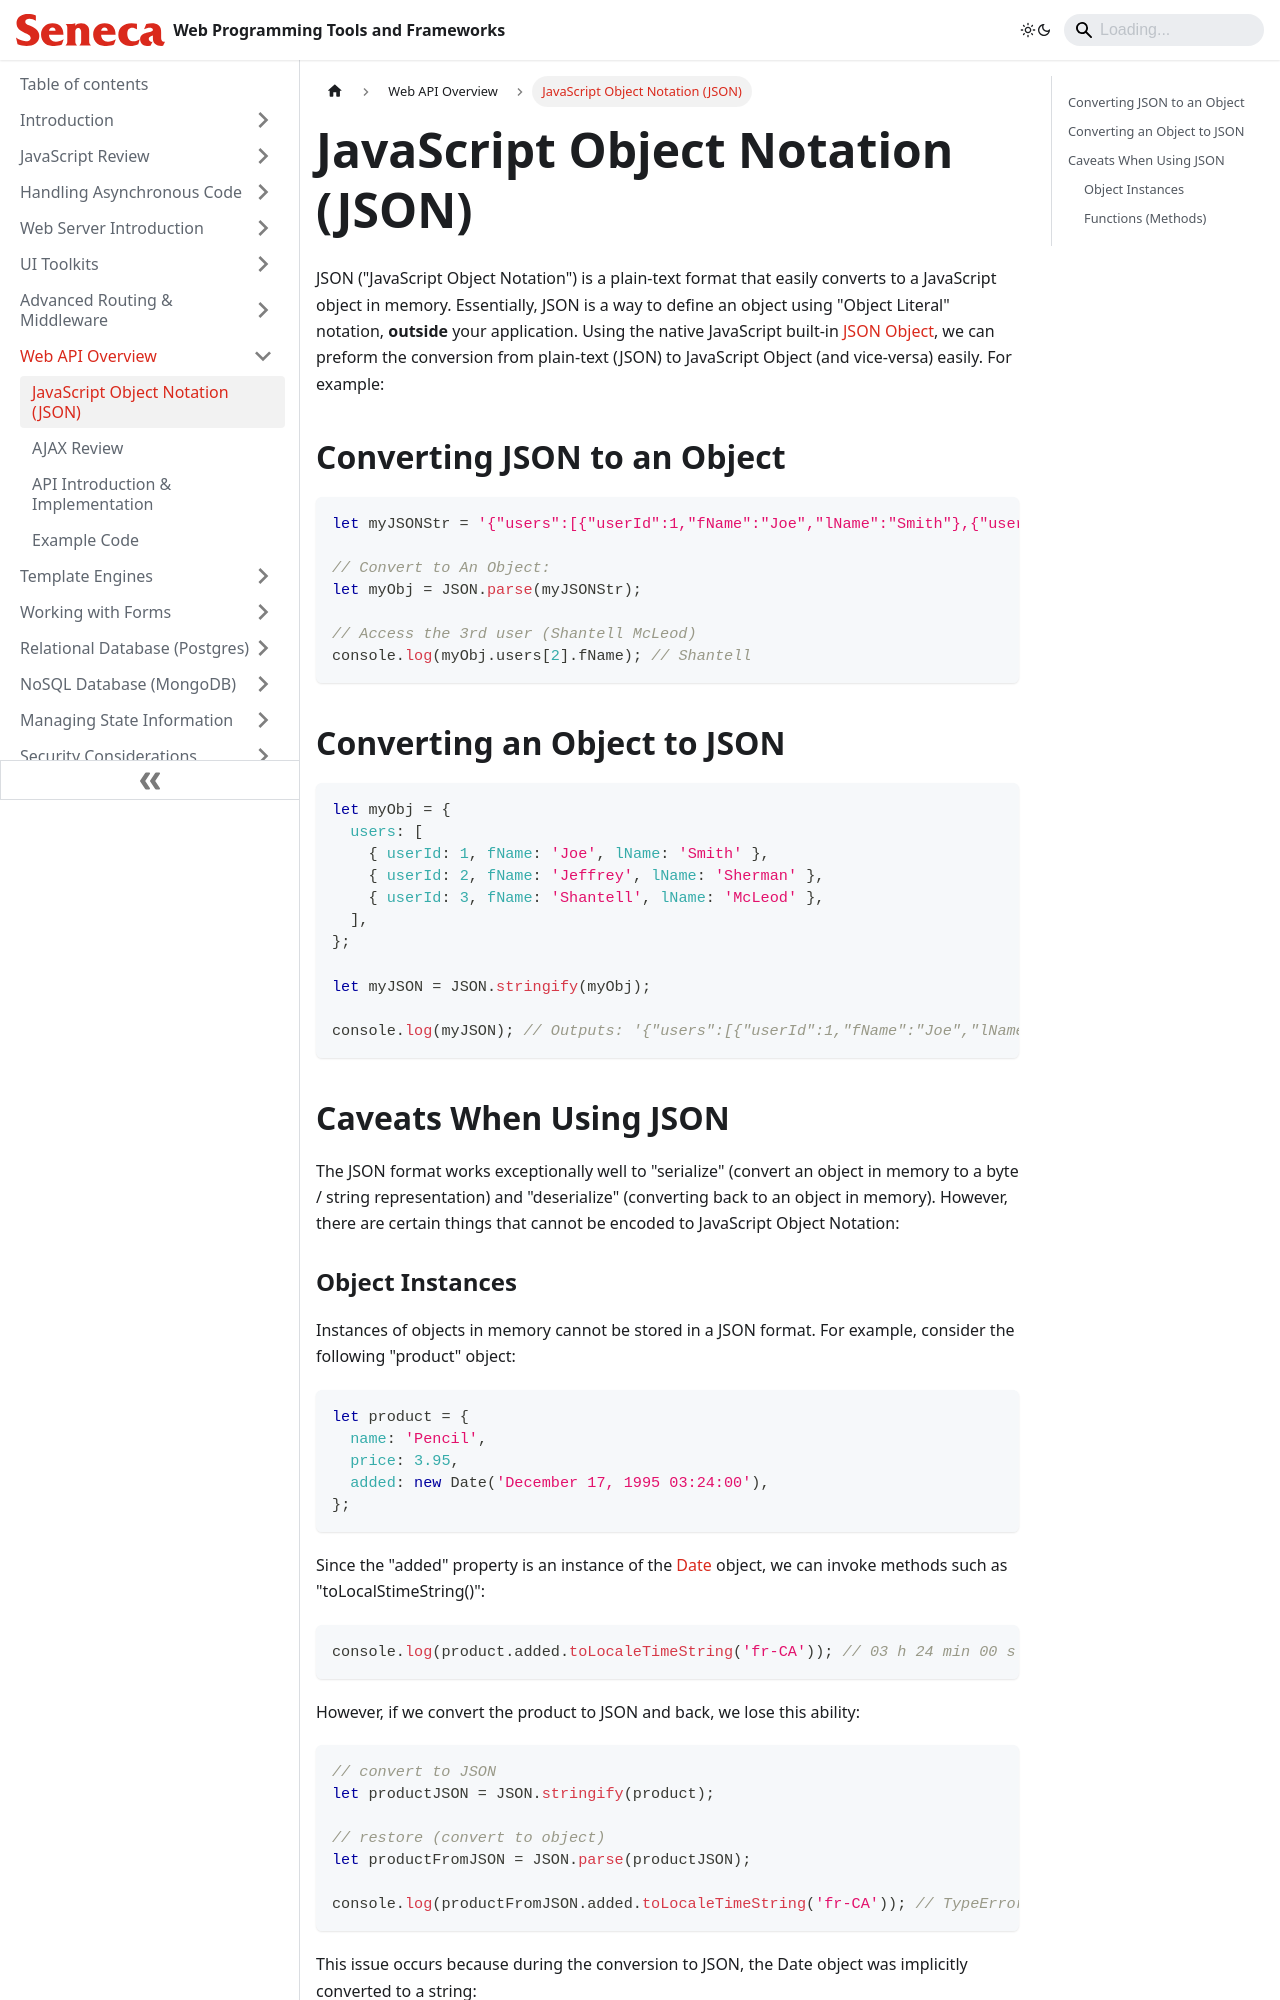

repository: patrick-crawford/WebProgrammingToolsAndFrameworks · page: Web-API-Overview/javascript-object-notation-json.html · generator: docusaurus

---
id: javascript-object-notation-json
title: JavaScript Object Notation (JSON)
sidebar_position: 1
description: JavaScript Object Notation (JSON)
---

# JavaScript Object Notation (JSON)

JSON ("JavaScript Object Notation") is a plain-text format that easily converts to a JavaScript object in memory. Essentially, JSON is a way to define an object using "Object Literal" notation, **outside** your application. Using the native JavaScript built-in [JSON Object](https://developer.mozilla.org/en/docs/Web/JavaScript/Reference/Global_Objects/JSON), we can preform the conversion from plain-text (JSON) to JavaScript Object (and vice-versa) easily. For example:

## Converting JSON to an Object

<!-- prettier-ignore-start -->
```js
let myJSONStr = '{"users":[{"userId":1,"fName":"Joe","lName":"Smith"},{"userId":2,"fName":"Jeffrey","lName":"Sherman"},{"userId":3,"fName":"Shantell","lName":"McLeod"}]}';

// Convert to An Object:
let myObj = JSON.parse(myJSONStr);

// Access the 3rd user (Shantell McLeod)
console.log(myObj.users[2].fName); // Shantell
```

## Converting an Object to JSON

```js
let myObj = {
  users: [
    { userId: 1, fName: 'Joe', lName: 'Smith' },
    { userId: 2, fName: 'Jeffrey', lName: 'Sherman' },
    { userId: 3, fName: 'Shantell', lName: 'McLeod' },
  ],
};

let myJSON = JSON.stringify(myObj);

console.log(myJSON); // Outputs: '{"users":[{"userId":1,"fName":"Joe","lName":"Smith"},{"userId":2,"fName":"Jeffrey","lName":"Sherman"},{"userId":3,"fName":"Shantell","lName":"McLeod"}]}'
```
<!-- prettier-ignore-end -->

## Caveats When Using JSON

The JSON format works exceptionally well to "serialize" (convert an object in memory to a byte / string representation) and "deserialize" (converting back to an object in memory). However, there are certain things that cannot be encoded to JavaScript Object Notation:
